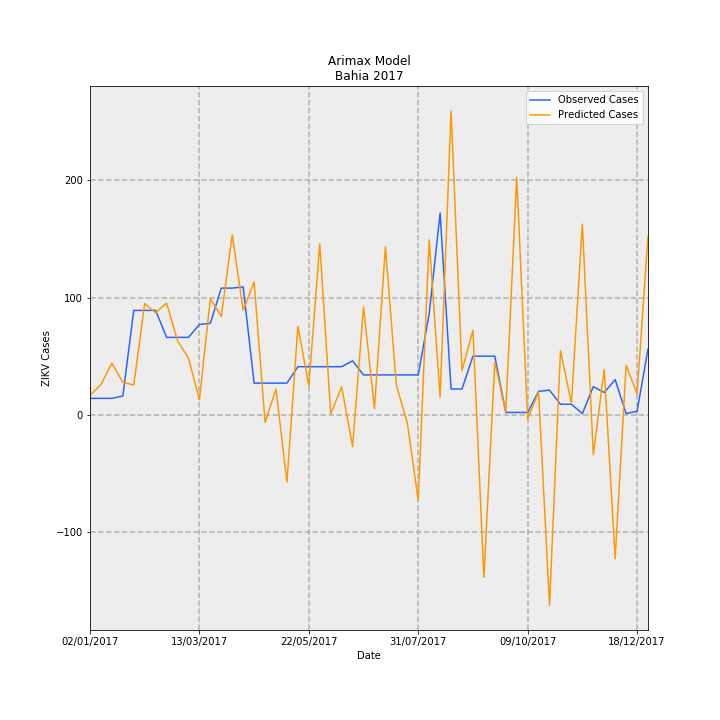

The table this chart was drawn from, first rows:
Date, predictions_incidence, observed_incidence, Predicted Cases, Observed Cases, error
02/01/2017, 0.108, 0.09124, 16.57, 14.0, -2.569
09/01/2017, 0.1682, 0.09124, 25.82, 14.0, -11.82
16/01/2017, 0.2864, 0.09124, 43.95, 14.0, -29.95
23/01/2017, 0.1809, 0.1043, 27.75, 16.0, -11.75
30/01/2017, 0.1652, 0.58, 25.36, 89.0, 63.64
06/02/2017, 0.6182, 0.58, 94.86, 89.0, -5.864
13/02/2017, 0.567, 0.58, 87, 89.0, 2.002
20/02/2017, 0.621, 0.4301, 95.29, 66.0, -29.29
27/02/2017, 0.4112, 0.4301, 63.09, 66.0, 2.909
06/03/2017, 0.3146, 0.4301, 48.28, 66.0, 17.72
13/03/2017, 0.08428, 0.5018, 12.93, 77.0, 64.07
20/03/2017, 0.6462, 0.5083, 99.15, 78.0, -21.15
27/03/2017, 0.546, 0.7038, 83.78, 108, 24.22
03/04/2017, 0.9997, 0.7038, 153.4, 108, -45.4
10/04/2017, 0.5806, 0.7104, 89.09, 109.0, 19.91
17/04/2017, 0.738, 0.176, 113.2, 27, -86.25
24/04/2017, -0.04171, 0.176, -6.401, 27, 33.4
01/05/2017, 0.143, 0.176, 21.95, 27, 5.05
08/05/2017, -0.3748, 0.176, -57.51, 27, 84.51
15/05/2017, 0.4919, 0.2672, 75.48, 41, -34.48
22/05/2017, 0.161, 0.2672, 24.7, 41, 16.3
29/05/2017, 0.95, 0.2672, 145.8, 41, -104.8
05/06/2017, 0.004308, 0.2672, 0.661, 41, 40.34
12/06/2017, 0.1557, 0.2672, 23.89, 41, 17.11
19/06/2017, -0.176, 0.2998, -27.01, 46.0, 73.01
26/06/2017, 0.5999, 0.2216, 92.05, 34.0, -58.05
03/07/2017, 0.0343, 0.2216, 5.263, 34.0, 28.74
10/07/2017, 0.9331, 0.2216, 143.2, 34.0, -109.2
17/07/2017, 0.165, 0.2216, 25.31, 34.0, 8.686
24/07/2017, -0.04471, 0.2216, -6.86, 34.0, 40.86
31/07/2017, -0.474, 0.2216, -72.74, 34.0, 106.7
07/08/2017, 0.9717, 0.5605, 149.1, 86.0, -63.11
14/08/2017, 0.09694, 1.121, 14.88, 172.0, 157.1
21/08/2017, 1.687, 0.1434, 258.9, 22.0, -236.9
28/08/2017, 0.2452, 0.1434, 37.62, 22.0, -15.62
04/09/2017, 0.469, 0.3259, 71.96, 50.0, -21.96
11/09/2017, -0.9043, 0.3259, -138.8, 50.0, 188.8
18/09/2017, 0.2933, 0.3259, 45, 50.0, 4.998
25/09/2017, 0.01721, 0.01303, 2.641, 2.0, -0.6408
02/10/2017, 1.32, 0.01303, 202.6, 2.0, -200.6
09/10/2017, -0.02305, 0.01303, -3.538, 2.0, 5.538
16/10/2017, 0.1267, 0.1303, 19.44, 20.0, 0.5594
23/10/2017, -1.059, 0.1369, -162.4, 21.0, 183.4
30/10/2017, 0.3555, 0.05865, 54.54, 9.0, -45.54
06/11/2017, 0.06451, 0.05865, 9.899, 9.0, -0.8987
13/11/2017, 1.059, 0.006517, 162.5, 1.0, -161.5
20/11/2017, -0.2225, 0.1564, -34.14, 24.0, 58.14
27/11/2017, 0.2511, 0.1238, 38.53, 19.0, -19.53
04/12/2017, -0.799, 0.1955, -122.6, 30, 152.6
11/12/2017, 0.2747, 0.006517, 42.14, 1.0, -41.14
18/12/2017, 0.1167, 0.01955, 17.91, 3.0, -14.91
25/12/2017, 0.9918, 0.365, 152.2, 56.0, -96.19
